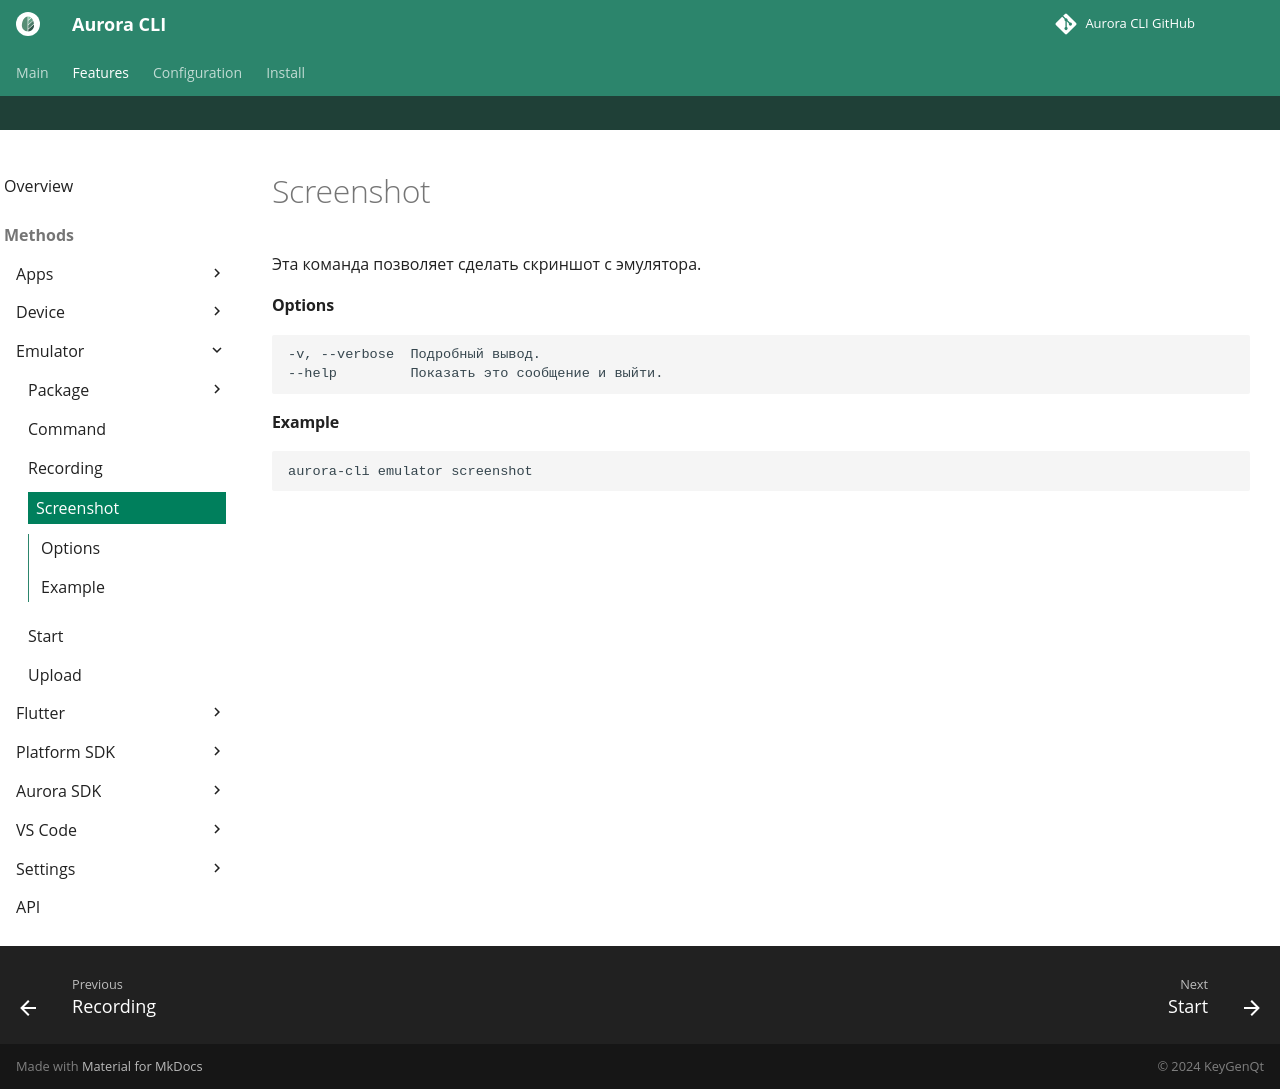

repository: keygenqt/aurora-cli · page: cli/emulator/screenshot/index.html · generator: mkdocs

Эта команда позволяет сделать скриншот с эмулятора.

#### Options

```shell
-v, --verbose  Подробный вывод.
--help         Показать это сообщение и выйти.
```

#### Example

```shell
aurora-cli emulator screenshot
```
